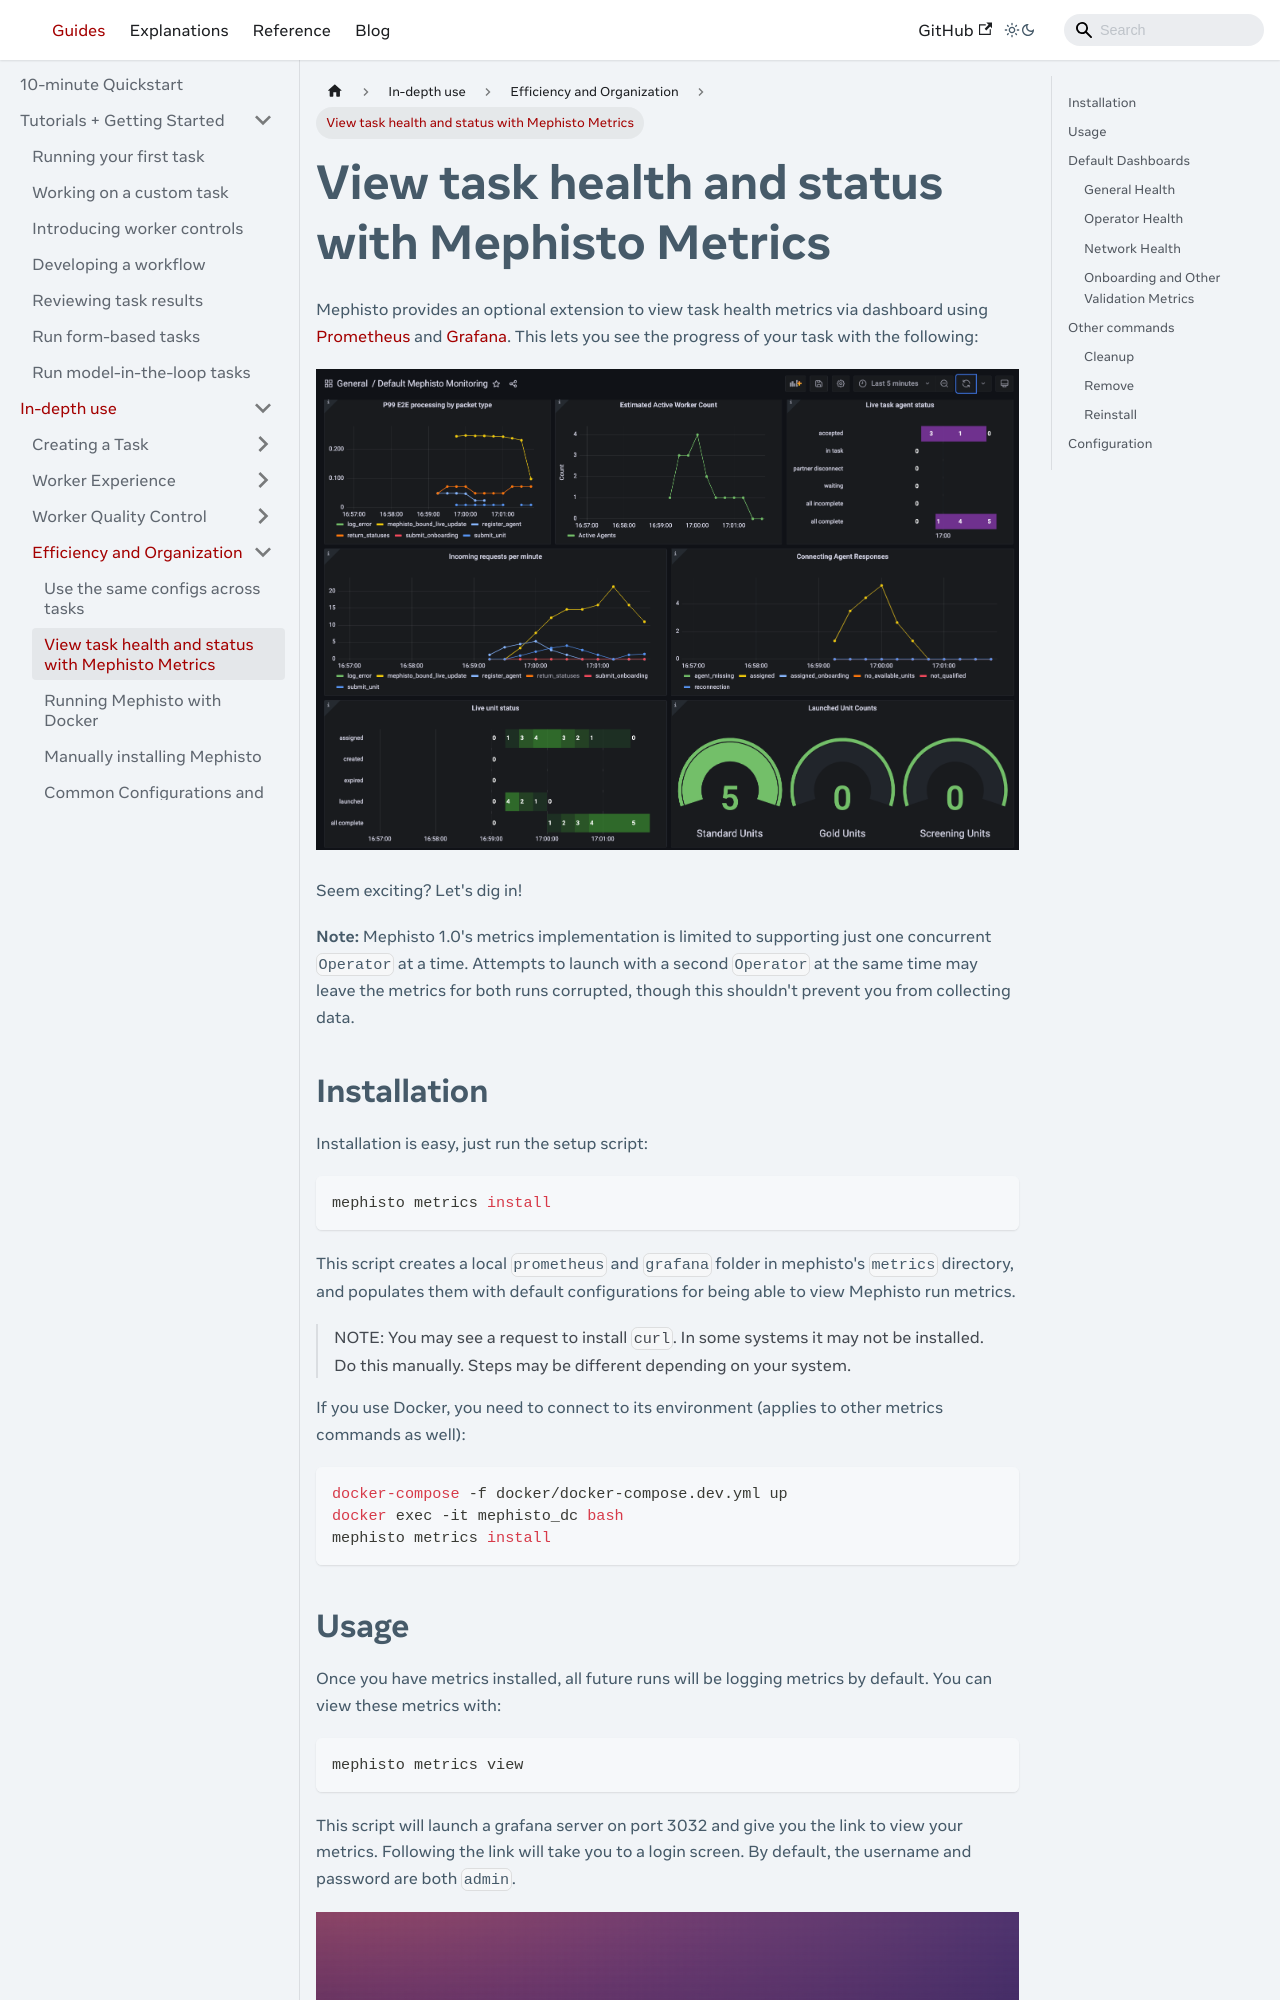

repository: facebookresearch/Mephisto · page: docs/guides/how_to_use/efficiency_organization/metrics_dashboard/index.html · generator: docusaurus

---

# Copyright (c) Meta Platforms and its affiliates.
# This source code is licensed under the MIT license found in the
# LICENSE file in the root directory of this source tree.

sidebar_position: 2
---

# View task health and status with Mephisto Metrics

Mephisto provides an optional extension to view task health metrics via dashboard using [Prometheus](https://prometheus.io/) and [Grafana](https://grafana.com/oss/grafana/). This lets you see the progress of your task with the following:

![](/assets/metrics_tutorial/metrics_base_dashboard.png)

Seem exciting? Let's dig in!

**Note:** Mephisto 1.0's metrics implementation is limited to supporting just one concurrent `Operator` at a time. Attempts to launch with a second `Operator` at the same time may leave the metrics for both runs corrupted, though this shouldn't prevent you from collecting data.

## Installation

Installation is easy, just run the setup script:
```shell
mephisto metrics install
```

This script creates a local `prometheus` and `grafana` folder in mephisto's `metrics` directory, and populates them with default configurations for being able to view Mephisto run metrics.

> NOTE: You may see a request to install `curl`.
> In some systems it may not be installed. Do this manually.
> Steps may be different depending on your system.

If you use Docker, you need to connect to its environment (applies to other metrics commands as well):
```shell
docker-compose -f docker/docker-compose.dev.yml up
docker exec -it mephisto_dc bash
mephisto metrics install
```
